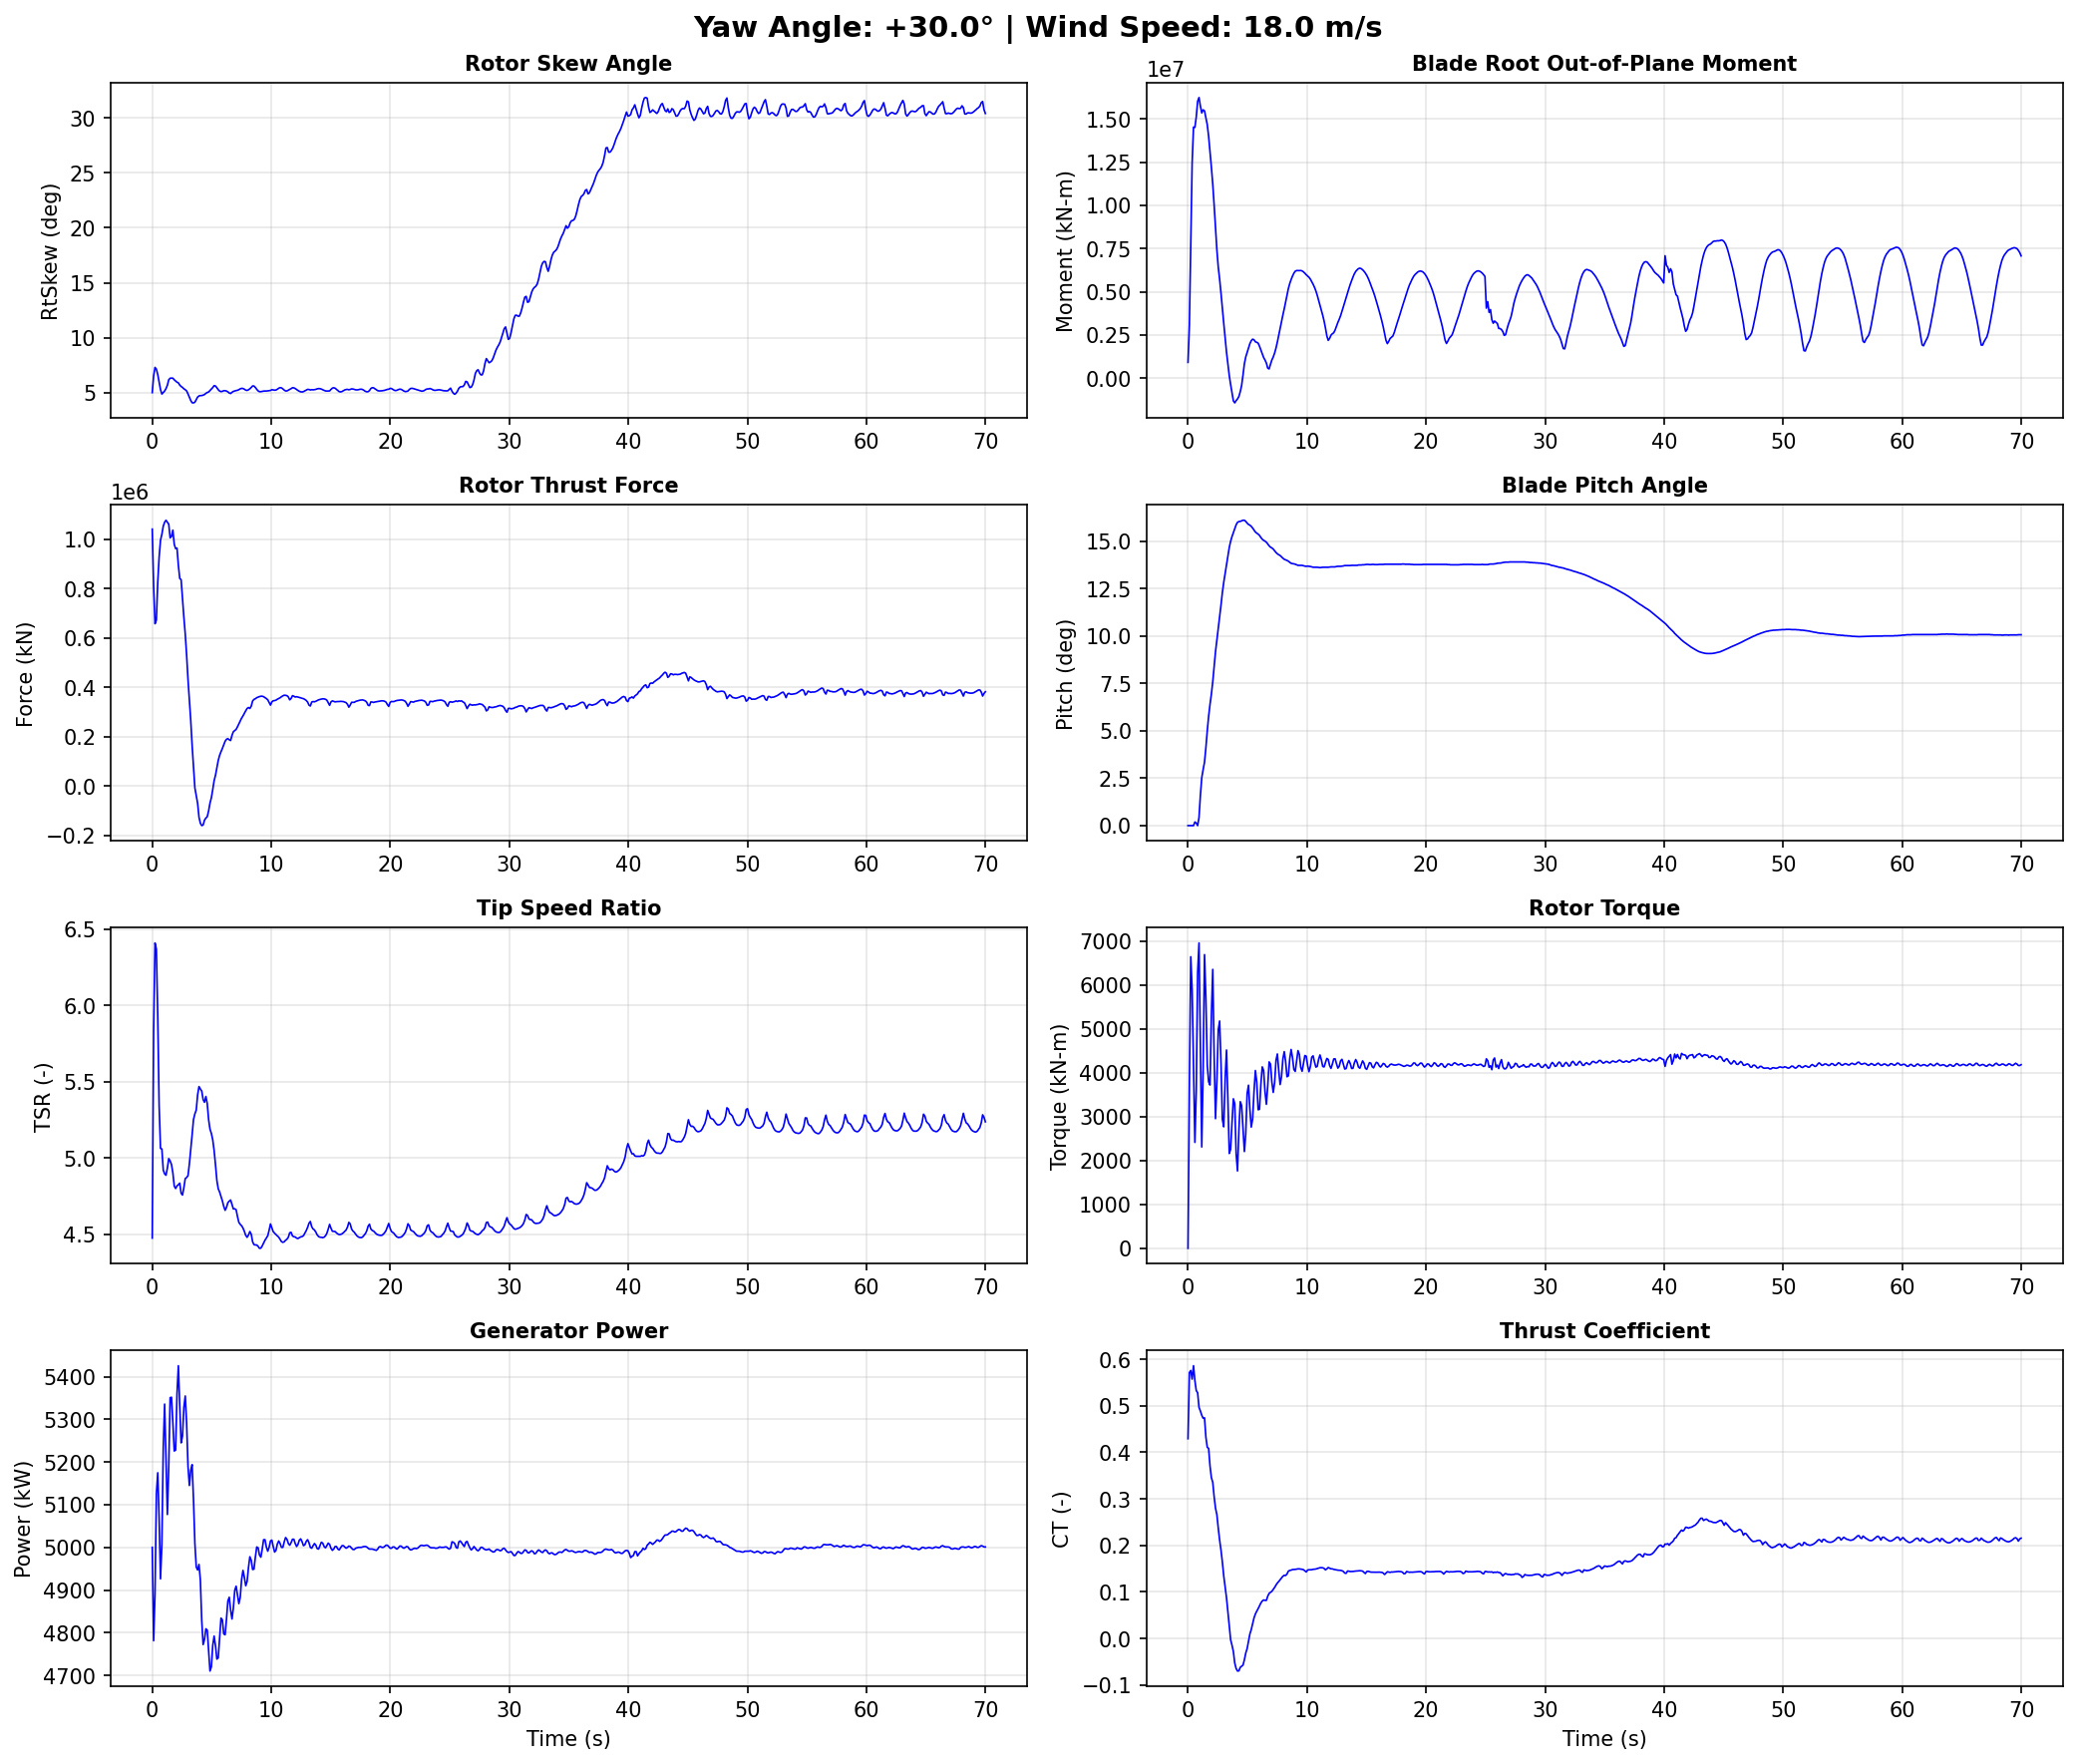

Data behind this chart, as committed beside it:
Time, YawAngle, WindSpeed, BldPitch1, RotSpeed, RtTSR, RotTorq, GenPwr, RtAeroCp, RtAeroCt, RtAeroFxh, B1RootMxr, B1RootMyr, B1RootMzr, RtVAvgxh, RtVAvgyh, RtVAvgzh, RtSkew, YawBrMzp, TwrBsMyt, TwrBsMxt
0.0, 30, 18, 0.0, 12.1, 4.475, 2.597e-14, 5000, 0.2777, 0.4292, 1041000, 586.5, 917300, 2018, 17.83, -0.1068, 1.559, 5.007, -3e-15, -747.9, 21.37
0.1155, 30, 18, 0.0, 11.99, 5.832, 3730, 4781, 0.3167, 0.5714, 807200, 1287000, 3085000, 57630, 13.6, 0.1747, 1.545, 6.521, -187.3, 2308, -302.0
0.231, 30, 18, 0.0, 11.84, 6.409, 6643, 4890, 0.3236, 0.5759, 657400, 2837000, 7801000, 11530, 12.23, 0.4532, 1.499, 7.298, -128.7, 3421, -8761
0.3465, 30, 18, 0.0, 12.22, 6.368, 5897, 5125, 0.3612, 0.5573, 672600, 3309000, 12440000, -70710, 12.59, 0.6657, 1.429, 7.138, 352.9, 2908, -5278
0.462, 30, 18, 0.0, 12.3, 5.929, 4135, 5175, 0.3666, 0.5862, 826400, 3481000, 14530000, 46530, 13.65, 0.8904, 1.318, 6.647, 558.6, 14610, 3970
0.5775, 30, 18, 0.1927, 12.12, 5.344, 2412, 5069, 0.3426, 0.5541, 927400, 3607000, 14510000, 51010, 14.91, 1.016, 1.177, 5.953, 1003, 33490, -897.1
0.693, 30, 18, 0.1338, 12.23, 5.063, 3581, 4926, 0.3428, 0.5327, 996000, 4492000, 15120000, -23850, 15.78, 1.034, 1.029, 5.283, 1068, 51430, 4952
0.8085, 30, 18, 0.0, 12.33, 5.059, 6278, 5007, 0.3567, 0.528, 1020000, 5526000, 16020000, -77800, 16.04, 1.23, 0.5983, 4.874, 728.6, 73870, 6375
0.924, 30, 18, 0.432, 12.61, 4.921, 6956, 5233, 0.3546, 0.4965, 1053000, 5794000, 16240000, -27010, 16.8, 1.46, 0.1993, 5.01, 1127, 98470, -1853
1.04, 30, 18, 1.594, 12.82, 4.896, 4708, 5336, 0.3614, 0.4888, 1069000, 4473000, 15750000, 15910, 17.06, 1.533, 0.125, 5.15, 1629, 122500, 10270
1.155, 30, 18, 2.526, 12.84, 4.887, 2309, 5207, 0.358, 0.4797, 1077000, 3114000, 15350000, 19810, 17.27, 1.623, -0.03121, 5.37, 1563, 146900, 17920
1.27, 30, 18, 2.954, 12.96, 4.934, 4059, 5077, 0.3507, 0.4733, 1069000, 3593000, 15530000, 38260, 17.3, 1.701, -0.2433, 5.674, 1185, 168100, 10170
1.386, 30, 18, 3.346, 13.11, 4.996, 6691, 5189, 0.352, 0.4742, 1061000, 4271000, 15470000, 23890, 17.21, 1.79, -0.5126, 6.173, 766.9, 182700, 11500
1.502, 30, 18, 4.11, 13.32, 4.981, 5711, 5351, 0.3346, 0.4327, 1006000, 3898000, 15070000, -31950, 17.55, 1.773, -0.789, 6.312, 862.7, 194600, 14580
1.617, 30, 18, 5.0, 13.63, 4.957, 4176, 5352, 0.3269, 0.4108, 1011000, 3263000, 14670000, -102.5, 18.04, 1.683, -1.08, 6.325, 855.5, 201800, 14720
1.732, 30, 18, 5.769, 13.69, 4.902, 3794, 5292, 0.3228, 0.4083, 1037000, 2498000, 13990000, 52750, 18.32, 1.511, -1.354, 6.319, 204.4, 200100, 16400
1.848, 30, 18, 6.396, 13.71, 4.816, 3720, 5226, 0.2964, 0.3705, 979500, 1874000, 13100000, 20870, 18.69, 1.289, -1.557, 6.171, -34.49, 193800, 14740
1.964, 30, 18, 6.938, 14.0, 4.8, 5310, 5228, 0.2845, 0.3456, 962000, 1440000, 12210000, 6386, 19.16, 1.058, -1.739, 6.064, -257.7, 183700, 12180
2.079, 30, 18, 7.589, 14.24, 4.817, 6355, 5360, 0.2824, 0.3356, 964200, 719300, 11230000, 40020, 19.45, 0.8073, -1.86, 5.952, -568.3, 166100, 8170
2.195, 30, 18, 8.409, 14.43, 4.825, 4417, 5426, 0.2617, 0.3047, 893900, -810300, 10020000, 29650, 19.64, 0.5772, -1.942, 5.892, -664.3, 145600, 7424
2.31, 30, 18, 9.178, 14.6, 4.835, 2953, 5331, 0.2461, 0.28, 841100, -1948000, 8703000, 16590, 19.85, -0.009513, -1.977, 5.686, -559.6, 123300, 11840
2.425, 30, 18, 9.788, 14.66, 4.769, 3807, 5245, 0.2346, 0.2659, 836000, -1963000, 7418000, 26130, 20.3, -0.5031, -1.913, 5.566, -536.8, 96140, 6402
2.541, 30, 18, 10.35, 14.79, 4.757, 4976, 5261, 0.2099, 0.237, 758600, -1919000, 6429000, -9882, 20.48, -0.7598, -1.809, 5.474, -368.3, 70240, 857.9
2.656, 30, 18, 10.96, 15.02, 4.806, 5179, 5328, 0.1907, 0.2112, 683500, -2029000, 5729000, -24800, 20.59, -1.058, -1.611, 5.35, -358.7, 46360, 4356
2.772, 30, 18, 11.64, 15.19, 4.865, 4213, 5355, 0.1737, 0.1896, 615400, -2833000, 4912000, -31440, 20.61, -1.297, -1.39, 5.27, -193.7, 21450, 1759
2.888, 30, 18, 12.3, 15.24, 4.872, 2937, 5292, 0.1487, 0.1638, 530200, -3796000, 4011000, -44480, 20.59, -1.475, -1.131, 5.159, 227.5, 516.7, 790.4
3.003, 30, 18, 12.84, 15.21, 4.884, 2768, 5190, 0.119, 0.134, 431400, -4070000, 3174000, -58030, 20.54, -1.541, -0.8402, 4.886, 189.9, -16110, 5454
3.119, 30, 18, 13.29, 15.24, 4.961, 3852, 5145, 0.09715, 0.1115, 351300, -3867000, 2337000, -66840, 20.31, -1.525, -0.5643, 4.578, 137.5, -31500, 941.5
3.234, 30, 18, 13.74, 15.3, 5.054, 4518, 5181, 0.07252, 0.08735, 265500, -3195000, 1509000, -75730, 19.95, -1.465, -0.3072, 4.291, 56.17, -41240, -1616
3.349, 30, 18, 14.22, 15.3, 5.152, 3405, 5194, 0.03954, 0.05614, 164200, -3020000, 819900, -84960, 19.57, -1.395, -0.05528, 4.08, 73.14, -47090, 4791
3.465, 30, 18, 14.67, 15.24, 5.252, 2160, 5112, 0.008609, 0.02735, 76720, -2604000, 157700, -94290, 19.17, -1.349, 0.201, 4.07, 415.4, -50910, 5152
3.58, 30, 18, 15.0, 15.08, 5.289, 2257, 5010, -0.02427, -0.002987, -8049, -1923000, -365100, -99670, 18.8, -1.26, 0.5056, 4.131, 534.2, -49780, 3994
3.696, 30, 18, 15.25, 14.91, 5.314, 2859, 4954, -0.03816, -0.01477, -38460, -1200000, -843900, -88250, 18.49, -1.059, 0.9285, 4.357, 617.5, -46050, 7166
3.812, 30, 18, 15.46, 14.84, 5.414, 3407, 4947, -0.05324, -0.02842, -70680, -555100, -1309000, -82690, 18.08, -0.902, 1.14, 4.596, 861.5, -40840, 5951
3.927, 30, 18, 15.67, 14.75, 5.468, 3295, 4960, -0.08047, -0.05318, -127200, -380300, -1426000, -90730, 17.74, -0.7355, 1.261, 4.702, 636.6, -32110, 5509
4.043, 30, 18, 15.87, 14.56, 5.452, 2161, 4923, -0.09234, -0.06477, -151400, -281800, -1294000, -95960, 17.55, -0.5252, 1.355, 4.733, 646.6, -22470, 10220
4.158, 30, 18, 16.0, 14.36, 5.438, 1762, 4828, -0.09776, -0.07023, -161100, 145500, -1200000, -90660, 17.39, -0.2983, 1.41, 4.738, 633.0, -14050, 10700
4.274, 30, 18, 16.04, 14.16, 5.383, 2690, 4772, -0.0964, -0.06986, -158700, 1263000, -1058000, -86040, 17.3, -0.08278, 1.443, 4.774, 634.7, -3802, 7997
4.389, 30, 18, 16.05, 14.0, 5.365, 3340, 4784, -0.08685, -0.06234, -139200, 2210000, -778700, -69580, 17.15, 0.1249, 1.444, 4.829, 560.1, 6100, 8376
4.505, 30, 18, 16.08, 13.92, 5.403, 3256, 4809, -0.08377, -0.05985, -130500, 2709000, -416900, -68120, 16.95, 0.2963, 1.433, 4.935, 367.7, 12710, 8473
4.62, 30, 18, 16.11, 13.78, 5.357, 2731, 4806, -0.08111, -0.05748, -125000, 2857000, 184100, -79140, 16.92, 0.4624, 1.411, 5.018, 346.3, 19350, 7283
4.736, 30, 18, 16.11, 13.58, 5.251, 2204, 4759, -0.06802, -0.04617, -101500, 2751000, 834700, -79390, 17.0, 0.663, 1.352, 5.061, 277.9, 24450, 8303
4.851, 30, 18, 16.05, 13.41, 5.189, 2610, 4710, -0.05155, -0.03168, -69800, 3049000, 1232000, -77240, 17.02, 0.8938, 1.262, 5.193, 143.4, 26100, 7661
4.966, 30, 18, 15.96, 13.29, 5.161, 3527, 4720, -0.04022, -0.02198, -48130, 3558000, 1493000, -74110, 16.96, 1.163, 1.071, 5.326, -21.29, 28050, 3728
5.082, 30, 18, 15.89, 13.21, 5.119, 3716, 4770, -0.02383, -0.006832, -14980, 3974000, 1759000, -72710, 16.97, 1.476, 0.674, 5.461, -80.09, 28150, 3234
5.197, 30, 18, 15.85, 13.13, 5.049, 3171, 4792, -0.006816, 0.009418, 21030, 4050000, 2000000, -74090, 17.12, 1.657, 0.3362, 5.638, -4.477, 25270, 4068
5.313, 30, 18, 15.79, 13.01, 4.956, 2761, 4769, 0.003371, 0.01886, 42970, 4129000, 2172000, -75370, 17.29, 1.694, 0.1039, 5.606, -20.83, 23350, 2330
5.428, 30, 18, 15.7, 12.86, 4.853, 2947, 4738, 0.01605, 0.03094, 71920, 4238000, 2260000, -72290, 17.46, 1.661, -0.1209, 5.448, -24.66, 20830, 2089
5.544, 30, 18, 15.59, 12.77, 4.798, 3564, 4741, 0.02919, 0.04389, 103200, 4250000, 2224000, -67970, 17.56, 1.587, -0.3223, 5.268, 58.43, 16010, 1666
5.66, 30, 18, 15.49, 12.74, 4.777, 4051, 4787, 0.0374, 0.05239, 123800, 4079000, 2108000, -66220, 17.6, 1.501, -0.5082, 5.147, 189.8, 12520, -435.8
5.775, 30, 18, 15.43, 12.7, 4.749, 3788, 4834, 0.04308, 0.0584, 138500, 3466000, 2078000, -64070, 17.63, 1.408, -0.6984, 5.095, 336.0, 9623, 589.4
5.891, 30, 18, 15.38, 12.63, 4.719, 3157, 4830, 0.04825, 0.06378, 151700, 2853000, 2031000, -65020, 17.66, 1.313, -0.8828, 5.121, 274.9, 5410, 2809
6.006, 30, 18, 15.31, 12.54, 4.683, 3167, 4797, 0.05418, 0.06991, 166800, 2536000, 1851000, -63670, 17.68, 1.207, -1.054, 5.179, 165.9, 3350, 2590
6.122, 30, 18, 15.2, 12.46, 4.657, 3739, 4795, 0.06008, 0.07599, 180900, 2536000, 1628000, -59770, 17.66, 1.06, -1.199, 5.177, -37.63, 2759, 2829
6.237, 30, 18, 15.11, 12.43, 4.676, 4134, 4832, 0.06454, 0.08029, 188900, 2421000, 1421000, -56840, 17.56, 0.8633, -1.325, 5.149, -270.6, 1618, 4070
6.353, 30, 18, 15.05, 12.43, 4.707, 4052, 4874, 0.06719, 0.08256, 191400, 1940000, 1200000, -56750, 17.43, 0.6297, -1.413, 5.073, -409.6, 2771, 4687
6.468, 30, 18, 15.01, 12.37, 4.717, 3570, 4883, 0.06667, 0.08175, 186900, 1154000, 1053000, -61790, 17.31, 0.3766, -1.457, 4.97, -393.2, 5221, 6445
6.583, 30, 18, 14.95, 12.29, 4.725, 3280, 4853, 0.06718, 0.08167, 183800, 311800, 880600, -63920, 17.17, 0.02581, -1.479, 4.922, -215.7, 7287, 8569
6.699, 30, 18, 14.86, 12.23, 4.696, 3699, 4832, 0.07572, 0.0907, 204800, -191600, 583800, -53720, 17.2, -0.4035, -1.46, 5.033, -42.74, 11200, 8458
6.814, 30, 18, 14.76, 12.19, 4.666, 4247, 4858, 0.08139, 0.09671, 219600, -575900, 538300, -49610, 17.25, -0.6005, -1.422, 5.115, 168.1, 16070, 8324
... 547 more rows
